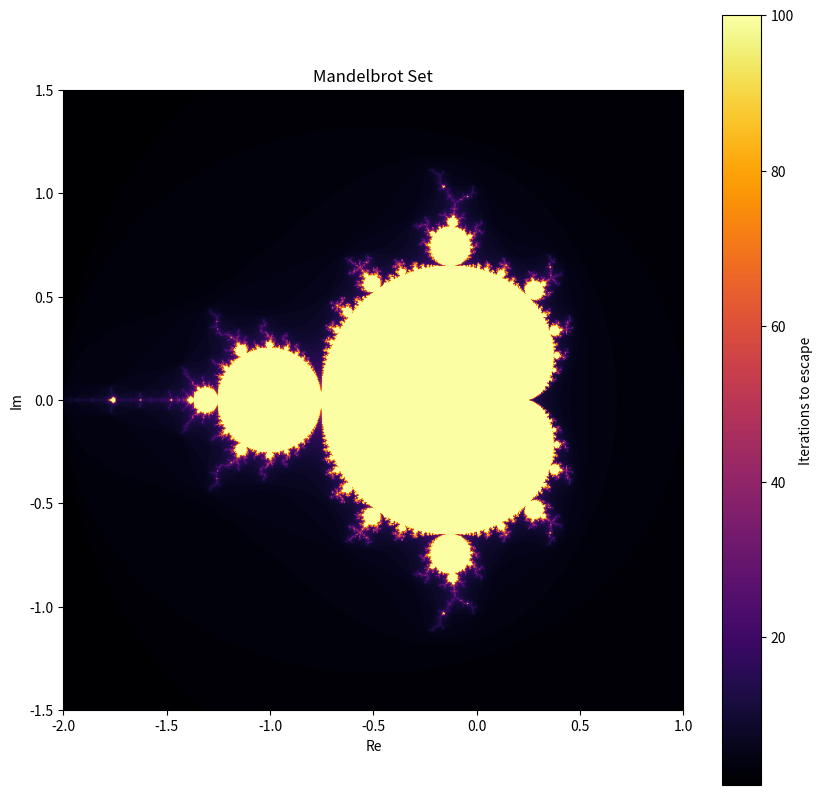

The script that saved this image:
import numpy as np
import matplotlib.pyplot as plt

def mandelbrot(c, max_iter):
    z = 0
    for n in range(max_iter):
        if abs(z) > 2:
            return n
        z = z*z + c
    return max_iter

def mandelbrot_set(xmin, xmax, ymin, ymax, width, height, max_iter):
    r1 = np.linspace(xmin, xmax, width)
    r2 = np.linspace(ymin, ymax, height)
    return np.array([[mandelbrot(complex(r, i), max_iter) for r in r1] for i in r2])

def display(xmin, xmax, ymin, ymax, width=800, height=800, max_iter=100):
    mandelbrot_image = mandelbrot_set(xmin, xmax, ymin, ymax, width, height, max_iter)
    plt.figure(figsize=(10, 10))
    plt.imshow(mandelbrot_image, extent=(xmin, xmax, ymin, ymax), cmap='inferno')
    plt.colorbar(label='Iterations to escape')
    plt.title("Mandelbrot Set")
    plt.xlabel("Re")
    plt.ylabel("Im")
    plt.show()

# Example usage
display(-2.0, 1.0, -1.5, 1.5)
